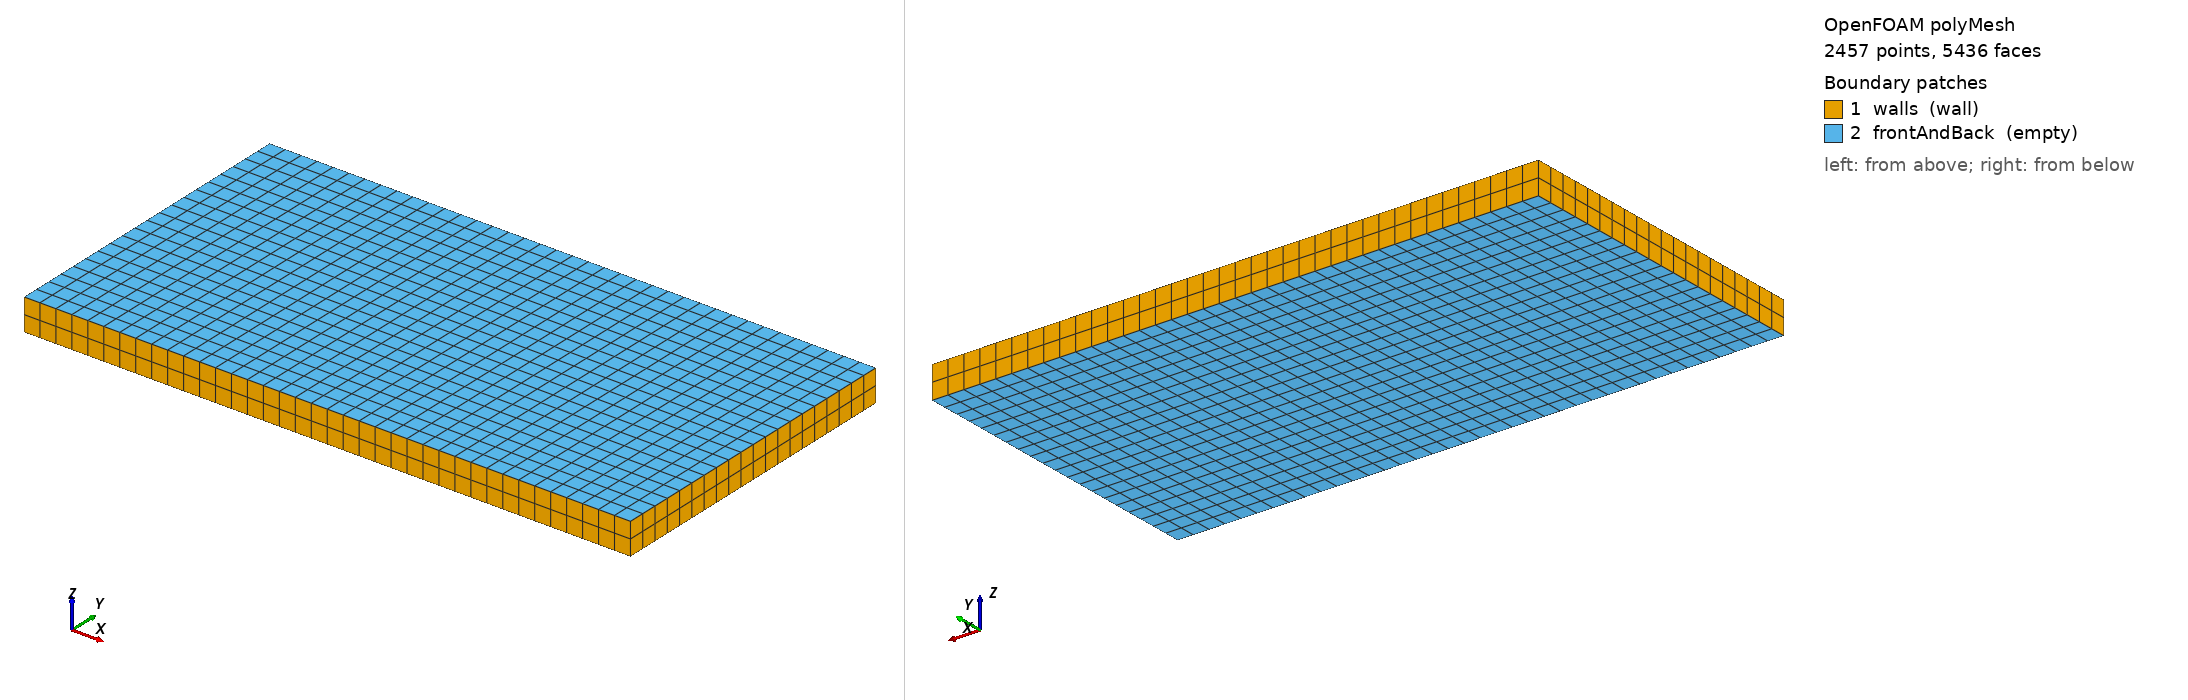

OpenFOAM case: the committed polyMesh, 2457 points, 5436 faces. Boundary patches (legend numbers): 1 walls (wall), 2 frontAndBack (empty). Left view from above one corner, right view from below the opposite corner. Boundary conditions: 4 field file(s) under 0/ or 0.orig/; 2 of 2 drawn patches have an entry in a shipped field file.

=== constant/polyMesh/boundary ===
/*--------------------------------*- C++ -*----------------------------------*\
| =========                 |                                                 |
| \\      /  F ield         | OpenFOAM: The Open Source CFD Toolbox           |
|  \\    /   O peration     | Version:  2412                                  |
|   \\  /    A nd           | Website:  www.openfoam.com                      |
|    \\/     M anipulation  |                                                 |
\*---------------------------------------------------------------------------*/
FoamFile
{
    version     2.0;
    format      ascii;
    arch        "LSB;label=32;scalar=64";
    class       polyBoundaryMesh;
    location    "constant/polyMesh";
    object      boundary;
}
// * * * * * * * * * * * * * * * * * * * * * * * * * * * * * * * * * * * * * //

2
(
    walls
    {
        type            wall;
        inGroups        1(wall);
        nFaces          232;
        startFace       3684;
    }
    frontAndBack
    {
        type            empty;
        inGroups        1(empty);
        nFaces          1520;
        startFace       3916;
    }
)

// ************************************************************************* //


=== system/controlDict ===
/*--------------------------------*- C++ -*----------------------------------*\
| =========                 |                                                 |
| \\      /  F ield         | OpenFOAM: The Open Source CFD Toolbox           |
|  \\    /   O peration     | Version:  v2012                                 |
|   \\  /    A nd           | Website:  www.openfoam.com                      |
|    \\/     M anipulation  |                                                 |
\*---------------------------------------------------------------------------*/
FoamFile
{
    version     2.0;
    format      ascii;
    class       dictionary;
    object      controlDict;
}
// * * * * * * * * * * * * * * * * * * * * * * * * * * * * * * * * * * * * * //

application     overInterDyMFoam;

startFrom       latestTime;

startTime       0;

stopAt          endTime;

endTime         10;

deltaT          1e-4;

writeControl    runTime;

writeInterval   1e-2;

purgeWrite      0;

writeFormat     ascii;

writePrecision  12;

writeCompression off;

timeFormat      general;

timePrecision   6;

runTimeModifiable yes;

adjustTimeStep  yes;

maxCo           1.5;

maxAlphaCo      2.0;

maxDeltaT       1e-2;

// ************************************************************************* //


=== 0.orig/k ===
/*--------------------------------*- C++ -*----------------------------------*\
| =========                 |                                                 |
| \\      /  F ield         | OpenFOAM: The Open Source CFD Toolbox           |
|  \\    /   O peration     | Version:  v2012                                 |
|   \\  /    A nd           | Website:  www.openfoam.com                      |
|    \\/     M anipulation  |                                                 |
\*---------------------------------------------------------------------------*/
FoamFile
{
    version     2.0;
    format      ascii;
    class       volScalarField;
    object      k;
}
// * * * * * * * * * * * * * * * * * * * * * * * * * * * * * * * * * * * * * //

dimensions      [ 0 2 -2 0 0 0 0 ];

internalField   uniform 0.01;

boundaryField
{
    overset
    {
        type            overset;
        value           uniform 0;
    }

	inlet1
	{
        type        	turbulentIntensityKineticEnergyInlet;
        intensity   	0.05;           
        value       	uniform 0.01;      
	}

	outlet
	{
        type            inletOutlet;
		inletValue		$internalField;
		value			$internalField;
    }

    "(movingObstacle|walls|inlet)"
    {
        type            kqRWallFunction;
        value           $internalField;
    }

	frontAndBack
    {
        type            empty;
    }
}

// ************************************************************************* //


=== 0.orig/p_rgh ===
/*--------------------------------*- C++ -*----------------------------------*\
| =========                 |                                                 |
| \\      /  F ield         | OpenFOAM: The Open Source CFD Toolbox           |
|  \\    /   O peration     | Version:  v2012                                 |
|   \\  /    A nd           | Website:  www.openfoam.com                      |
|    \\/     M anipulation  |                                                 |
\*---------------------------------------------------------------------------*/
FoamFile
{
    version     2.0;
    format      ascii;
    class       volScalarField;
    object      p_rgh;
}
// * * * * * * * * * * * * * * * * * * * * * * * * * * * * * * * * * * * * * //

dimensions      [1 -1 -2 0 0 0 0];

internalField   uniform 0;

boundaryField
{
    overset
    {
        type            overset;
		value			uniform 0;
    }

    "(movingObstacle|walls|inlet|inlet1)"
    {
        type            fixedFluxPressure;
    }
	
	outlet
	{
		type			fixedValue;
		value			uniform 0;
	}

	frontAndBack
    {
        type            empty;
    }
}

// ************************************************************************* //


Also in the case, not shown: constant/polyMesh/faces (numeric list); constant/polyMesh/neighbour (numeric list); constant/polyMesh/owner (numeric list); constant/polyMesh/points (numeric list).
